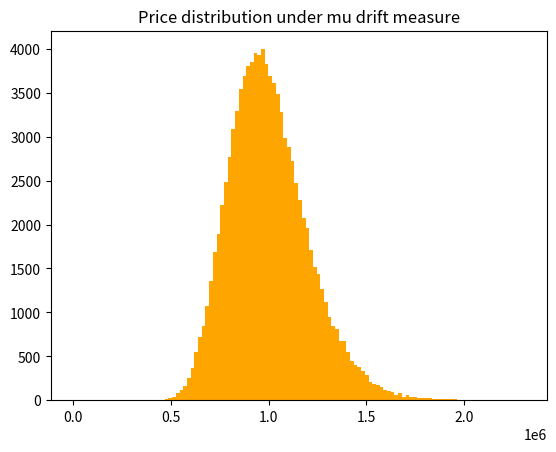

This chart was generated by the following Python code:
import numpy as np
import matplotlib.pyplot as plt
from scipy import stats


def pricing_call_option_with_BS(_spot_price, _strike_price, _risk_free_rate, _volatility, _maturity, _dividend_yield=0):
    """
    Return the price off an European call option with the Black-Scholes method

    Parameters
    ----------
    _spot_price : DOUBLE
        Value of the underlying's price today.
    _strike_price : DOUBLE
        Strike value.
    _maturity : DOUBLE
        Maturity of the option.
    _volatility : DOUBLE
        Expected annualized volatility of the underlying during the period..
    _risk_free_rate : DOUBLE
        Risk free rate.
    _dividend_yield : DOUBLE
        Expected dividend yield. Default : 0


    Returns
    -------
    price : DOUBLE
        Value of the option.

    """
    d1 = (np.log(_spot_price / _strike_price) + _maturity * (
            _risk_free_rate - _dividend_yield + _volatility ** 2 / 2)) / (
                 _volatility * np.sqrt(_maturity))
    d2 = d1 - _volatility * np.sqrt(_maturity)

    bs_call_price = _spot_price * np.exp(-_dividend_yield * _maturity) * stats.norm.cdf(d1) - _strike_price * np.exp(
        -_risk_free_rate * _maturity) * stats.norm.cdf(d2)

    return bs_call_price


def pricing_digital_call_option_with_BS(_spot_price, _strike_price, _maturity, _volatility, _risk_free_rate,
                                        _dividend_yield=0):
    """
    Return the price off an European digital call option with the Black-Scholes method

    Parameters
    ----------
    _spot_price : DOUBLE
        Value of the underlying's price today.
    _strike_price : DOUBLE
        Strike value.
    _maturity : DOUBLE
        Maturity of the option.
    _volatility : DOUBLE
        Expected annualized volatility of the underlying during the period..
    _risk_free_rate : DOUBLE
        Risk free rate.
    _dividend_yield : DOUBLE
        Expected dividend yield. Default : 0


    Returns
    -------
    price : DOUBLE
        Value of the option.

    """

    x = (np.log(_strike_price) - np.log(_spot_price) - (_risk_free_rate - (1 / 2) * _volatility ** 2) * _maturity) \
        / (_volatility * np.sqrt(_maturity))

    price = np.exp(-_risk_free_rate * _maturity) * stats.norm.cdf(-x)
    return price


def importance_sampling_pricing(S0, K, r, sigma, T, n):
    # Risk neutral measure
    u = np.random.normal(size=n)
    is_S_T = S0 * np.exp((r - sigma * sigma / 2) * T + sigma * u)

    # Drifting the measure with mu
    u = np.random.normal(size=n)
    mu = 9.2104
    is_S_T_ = S0 * np.exp((mu - sigma * sigma / 2) * T + sigma * u)

    # Radon-nikodym derivative
    is_radon_nikodym_der = np.exp(
        -((np.log(is_S_T_ / S0) - (r - sigma * sigma / 2) * T) ** 2) / (2 * sigma * sigma * T) + (
                (np.log(is_S_T_ / S0) - (mu - sigma * sigma / 2) * T) ** 2) / (2 * sigma * sigma * T) + 500)

    # Two types of Calls
    is_european_call = np.mean(np.maximum(is_S_T_ - K, 0) * is_radon_nikodym_der)
    is_digital_call = np.mean(np.maximum(is_S_T_ - K, 0) * is_radon_nikodym_der * 1 / (is_S_T_ - K))

    return is_european_call, is_digital_call, is_S_T, is_S_T_


if __name__ == '__main__':
    spot_price = 100
    strike_price_ATM = 100
    strike_price_OTM = 1_000_000
    maturity = 1.0
    volatility = 0.2
    risk_free_rate = 0.01
    nb_sequence = 100_000

    # ATM Pricing
    call_price_bs_ATM = pricing_call_option_with_BS(spot_price, strike_price_ATM, risk_free_rate, volatility, maturity)
    digital_call_price_bs_ATM = pricing_digital_call_option_with_BS(spot_price, strike_price_ATM, risk_free_rate,
                                                                    volatility, maturity)

    atm_ratio = call_price_bs_ATM / digital_call_price_bs_ATM

    print('### ATM PRICING WITH BLACK-SCHOLES ###')
    print('The Call price ATM with Black-Scholes is : {}'.format(call_price_bs_ATM))
    print('The Digital Call price ATM with Black-Scholes is : {}'.format(digital_call_price_bs_ATM))
    print('Ratio value : {}'.format(atm_ratio))

    # OTM Pricing
    call_price_bs_OTM = pricing_call_option_with_BS(spot_price, strike_price_OTM, risk_free_rate, volatility, maturity)
    digital_call_price_bs_OTM = pricing_digital_call_option_with_BS(spot_price, strike_price_OTM, risk_free_rate,
                                                                    volatility, maturity)
    otm_ratio = call_price_bs_OTM / digital_call_price_bs_OTM

    print('\n### OTM PRICING WITH BLACK-SCHOLES ###')
    print('The Call price OTM with Black-Scholes is : {}'.format(call_price_bs_OTM))
    print('The Digital Call price OTM with Black-Scholes is : {}'.format(digital_call_price_bs_OTM))
    print('Ratio value with Black-Scholes : {}'.format(otm_ratio))

    # OTM Pricing with importance sampling
    is_pricing = importance_sampling_pricing(spot_price, strike_price_OTM, risk_free_rate, volatility, maturity,
                                             nb_sequence)

    is_european_call = is_pricing[0]
    is_digital_call = is_pricing[1]
    is_ratio = is_european_call / is_digital_call
    is_S_T = is_pricing[2]
    is_S_T_ = is_pricing[3]

    # Risk neutral measure
    plt.title('Price distribution under risk neutral measure')
    plt.hist(is_S_T, 100)
    plt.show()

    # Drifting the measure with mu
    plt.title('Price distribution under mu drift measure')
    plt.hist(is_S_T_, 100, color='orange')
    plt.show()

    print('\n### OTM PRICING WITH IMPORTANCE SAMPLING ###')
    print('The Digital Call price OTM with Importance Sampling is : {}'.format(is_digital_call))
    print('The Call price OTM with Importance Sampling is : {}'.format(is_european_call))

    print('Ratio value with Importance Sampling : {}'.format(is_ratio))

